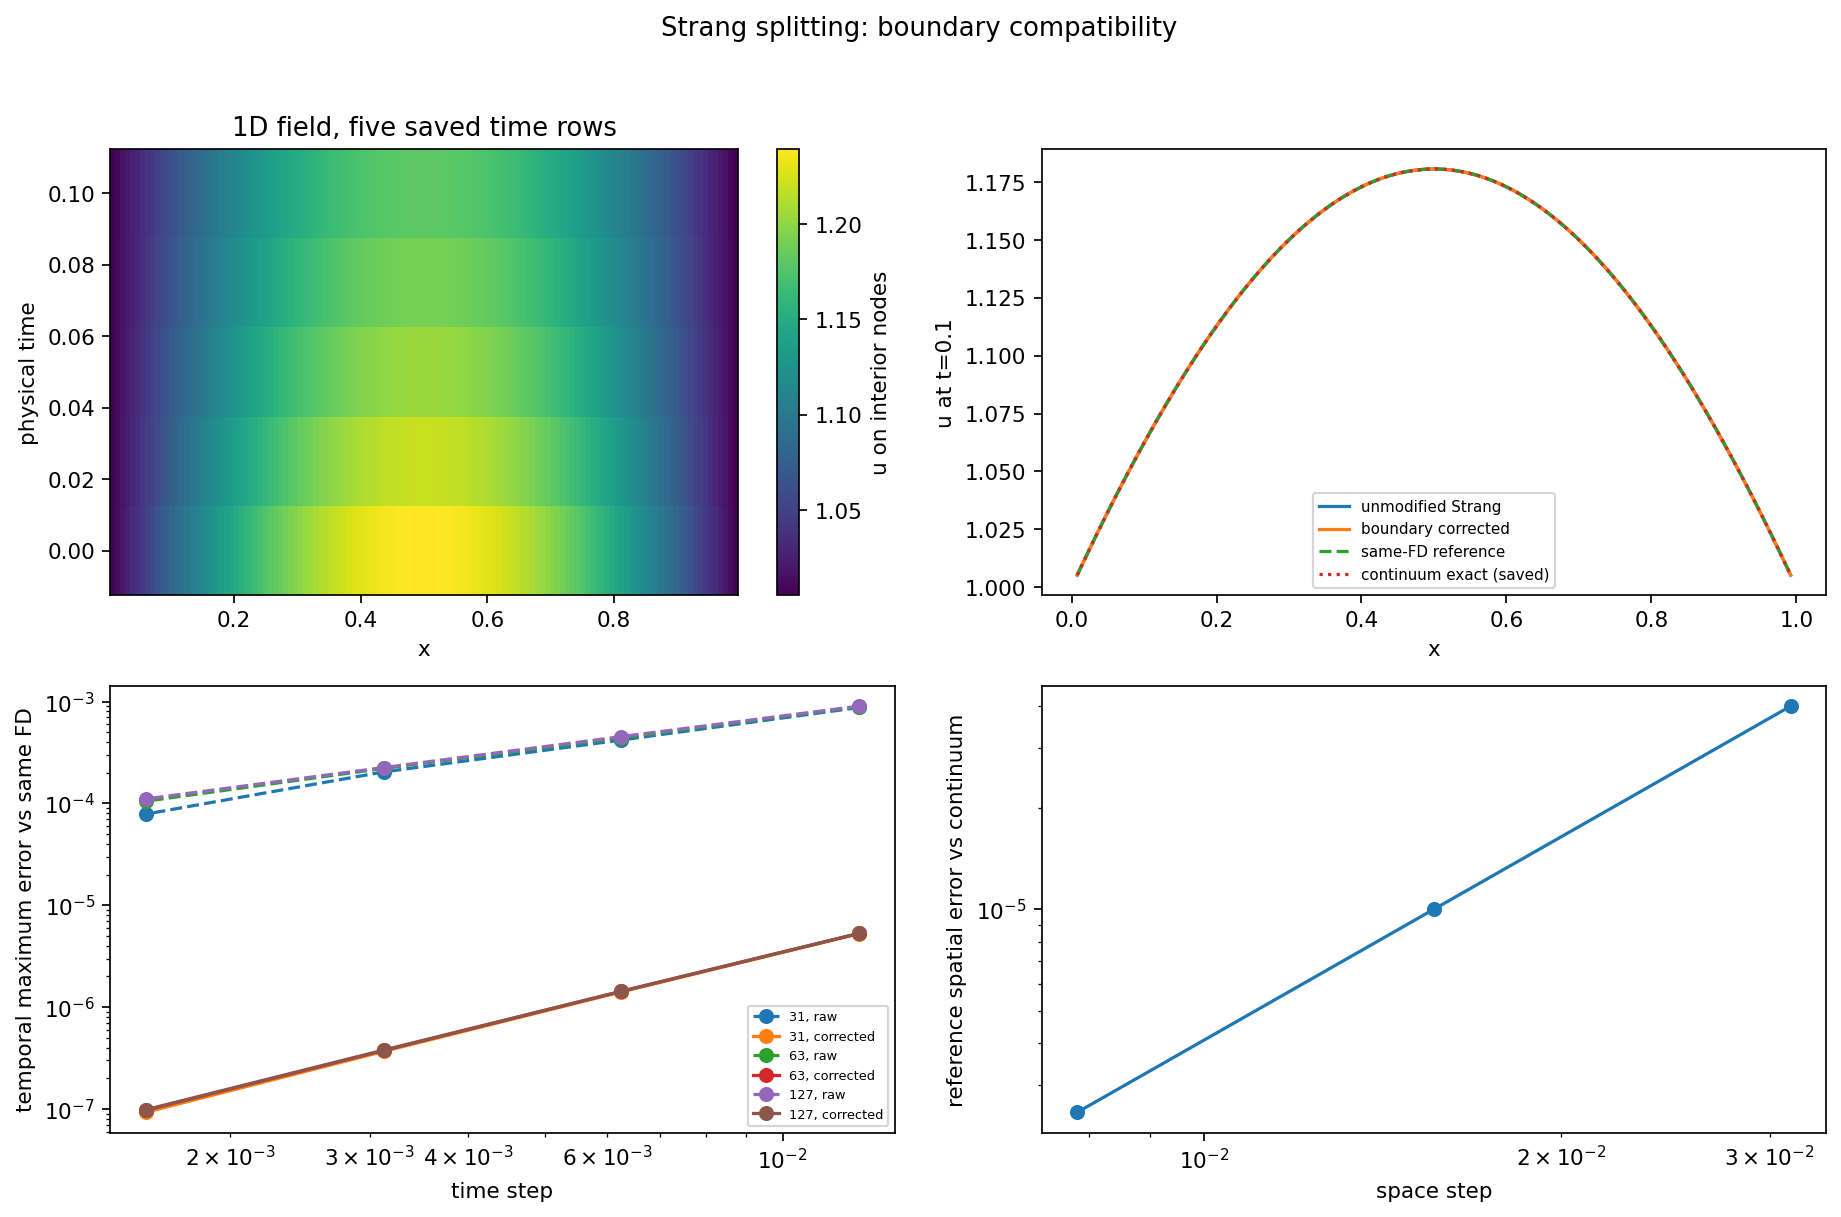

Source data for this figure (header and first rows):
run_id, method, n, steps, dt, temporal_linf, reference_spatial_linf, continuum_total_linf, diffusion_calls, reaction_calls, reaction_trace_defect, last_subflow_trace_defect
boundary-n31-strang-unmodified-8, strang-unmodified, 31, 8, 0.0125, 0.0008757, 3.996225335356485e-05, 0.0008675, 16, 8, 0.01258, 0.0
boundary-n31-strang-unmodified-16, strang-unmodified, 31, 16, 0.00625, 0.0004199, 3.996225335356485e-05, 0.0004161, 32, 16, 0.00627, 0.0
boundary-n31-strang-unmodified-32, strang-unmodified, 31, 32, 0.003125, 0.0002041, 3.996225335356485e-05, 0.0002014, 64, 32, 0.00313, 0.0
boundary-n31-strang-unmodified-64, strang-unmodified, 31, 64, 0.001563, 7.859278421507021e-05, 3.996225335356485e-05, 7.641841650651848e-05, 128, 64, 0.001564, 0.0
boundary-n31-strang-boundary-corrected-8, strang-boundary-corrected, 31, 8, 0.0125, 5.264743266231164e-06, 3.996225335356485e-05, 3.7388141306049505e-05, 16, 8, 0.0, 0.0
boundary-n31-strang-boundary-corrected-1…, strang-boundary-corrected, 31, 16, 0.00625, 1.4116613804571188e-06, 3.996225335356485e-05, 3.9318797573795194e-05, 32, 16, 0.0, 0.0
boundary-n31-strang-boundary-corrected-3…, strang-boundary-corrected, 31, 32, 0.003125, 3.674135915510135e-07, 3.996225335356485e-05, 3.980140375436925e-05, 64, 32, 0.0, 0.0
boundary-n31-strang-boundary-corrected-6…, strang-boundary-corrected, 31, 64, 0.001563, 9.27594256960873e-08, 3.996225335356485e-05, 3.992204170066849e-05, 128, 64, 0.0, 0.0
boundary-n63-strang-unmodified-8, strang-unmodified, 63, 8, 0.0125, 0.0008926, 9.990707782181474e-06, 0.0008905, 16, 8, 0.01258, 0.0
boundary-n63-strang-unmodified-16, strang-unmodified, 63, 16, 0.00625, 0.0004412, 9.990707782181474e-06, 0.0004397, 32, 16, 0.00627, 0.0
boundary-n63-strang-unmodified-32, strang-unmodified, 63, 32, 0.003125, 0.0002209, 9.990707782181474e-06, 0.0002199, 64, 32, 0.00313, 0.0
boundary-n63-strang-unmodified-64, strang-unmodified, 63, 64, 0.001563, 0.0001053, 9.990707782181474e-06, 0.0001049, 128, 64, 0.001564, 0.0
boundary-n63-strang-boundary-corrected-8, strang-boundary-corrected, 63, 8, 0.0125, 5.2983453082688925e-06, 9.990707782181474e-06, 7.416156708073274e-06, 16, 8, 0.0, 0.0
boundary-n63-strang-boundary-corrected-1…, strang-boundary-corrected, 63, 16, 0.00625, 1.4284813096843152e-06, 9.990707782181474e-06, 9.347326945796652e-06, 32, 16, 0.0, 0.0
boundary-n63-strang-boundary-corrected-3…, strang-boundary-corrected, 63, 32, 0.003125, 3.7569862221253914e-07, 9.990707782181474e-06, 9.829873045097415e-06, 64, 32, 0.0, 0.0
boundary-n63-strang-boundary-corrected-6…, strang-boundary-corrected, 63, 64, 0.001563, 9.725499605650612e-08, 9.990707782181474e-06, 9.950499800348567e-06, 128, 64, 0.0, 0.0
boundary-n127-strang-unmodified-8, strang-unmodified, 127, 8, 0.0125, 0.0009028, 2.4976854506864044e-06, 0.0009024, 16, 8, 0.01258, 0.0
boundary-n127-strang-unmodified-16, strang-unmodified, 127, 16, 0.00625, 0.0004534, 2.4976854506864044e-06, 0.000453, 32, 16, 0.00627, 0.0
boundary-n127-strang-unmodified-32, strang-unmodified, 127, 32, 0.003125, 0.0002251, 2.4976854506864044e-06, 0.0002248, 64, 32, 0.00313, 0.0
boundary-n127-strang-unmodified-64, strang-unmodified, 127, 64, 0.001563, 0.0001107, 2.4976854506864044e-06, 0.0001105, 128, 64, 0.001564, 0.0
boundary-n127-strang-boundary-corrected-…, strang-boundary-corrected, 127, 8, 0.0125, 5.306691291284693e-06, 2.4976854506864044e-06, 4.397988545790099e-06, 16, 8, 0.0, 0.0
boundary-n127-strang-boundary-corrected-…, strang-boundary-corrected, 127, 16, 0.00625, 1.4327118378343329e-06, 2.4976854506864044e-06, 1.8543251061320376e-06, 32, 16, 0.0, 0.0
boundary-n127-strang-boundary-corrected-…, strang-boundary-corrected, 127, 32, 0.003125, 3.782292723464309e-07, 2.4976854506864044e-06, 2.336854974638314e-06, 64, 32, 0.0, 0.0
boundary-n127-strang-boundary-corrected-…, strang-boundary-corrected, 127, 64, 0.001563, 9.830520841802581e-08, 2.4976854506864044e-06, 2.45747896232551e-06, 128, 64, 0.0, 0.0
boundary-n127-lie-8, lie-unmodified, 127, 8, 0.0125, 0.01182, 2.4976854506864044e-06, 0.01182, 8, 8, 0.01258, 0.01258
boundary-n127-lie-16, lie-unmodified, 127, 16, 0.00625, 0.005757, 2.4976854506864044e-06, 0.005757, 16, 16, 0.00627, 0.00627
boundary-n127-lie-32, lie-unmodified, 127, 32, 0.003125, 0.002783, 2.4976854506864044e-06, 0.002783, 32, 32, 0.00313, 0.00313
boundary-n127-lie-64, lie-unmodified, 127, 64, 0.001563, 0.001331, 2.4976854506864044e-06, 0.001331, 64, 64, 0.001564, 0.001564
